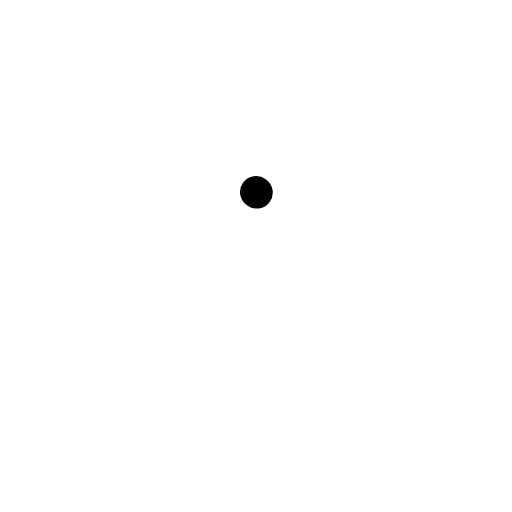
t = 0.00 s
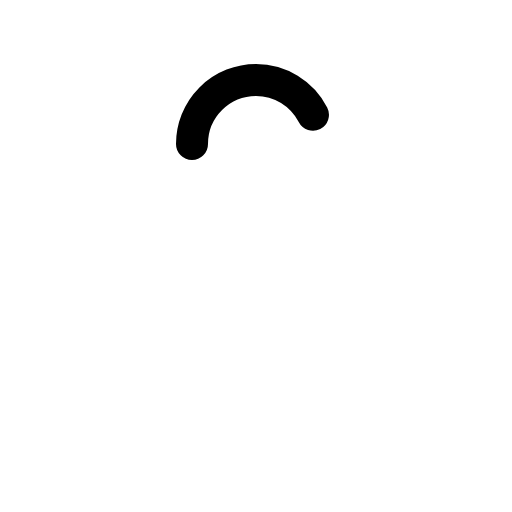
t = 0.38 s
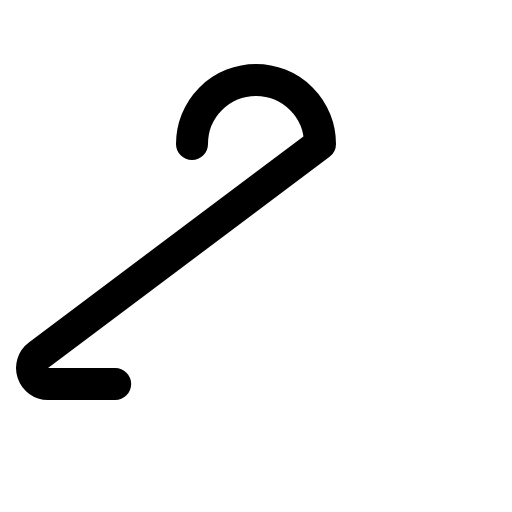
t = 0.75 s
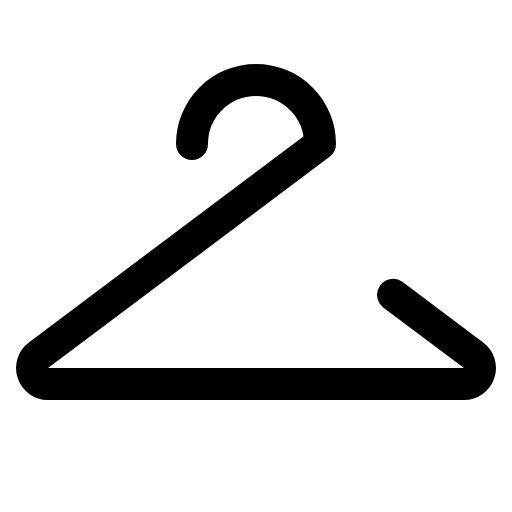
t = 1.13 s

The animated SVG that drew these frames (rendered in a browser with its animation timeline set to each time). Animation: 1 CSS @keyframes rule; one cycle of 1.50 s, repeats indefinitely.

<svg xmlns="http://www.w3.org/2000/svg" viewBox="0 0 256 256">
  <style>
    .draw-line {
      stroke-dasharray: 1;
      stroke-dashoffset: 0;
    }
    svg:hover .draw-line {
      animation: phosphor-draw-in 1.5s ease-in-out infinite;
    }
    @keyframes phosphor-draw-in {
      0%   { stroke-dashoffset: 1; }
      100% { stroke-dashoffset: 0; }
    }
  </style><rect width="256" height="256" fill="none"/><path d="M96,72a32,32,0,0,1,64,0L19.22,177.6A8,8,0,0,0,24,192H232a8,8,0,0,0,4.79-14.4L128,96" fill="none" stroke="currentColor" stroke-linecap="round" stroke-linejoin="round" stroke-width="16" class="draw-line" pathLength="1" style="animation-delay: 0s"/></svg>
